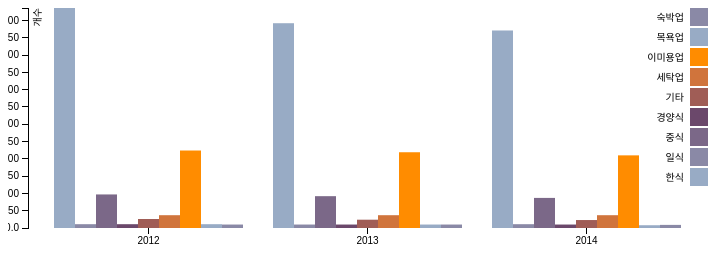
D3 v3 page, settled after 360 driven frames (6 s of simulated time); the page loaded 1 data file(s).



var margin = {top: 0, right: 20, bottom: 30, left: 20},
    width = 720 - margin.left - margin.right,
    height = 250 - margin.top - margin.bottom;
console.log("width: " + width)
console.log("height: " + height)

var x0 = d3.scale.ordinal()
    .rangeRoundBands([0, width], .1);

var x1 = d3.scale.ordinal();

var y = d3.scale.linear()
    .range([height, 0]);

var color = d3.scale.ordinal()
    .range(["#98abc5", "#8a89a6", "#7b6888", "#6b486b", "#a05d56", "#d0743c", "#ff8c00"]);

var xAxis = d3.svg.axis()
    .scale(x0)
    .orient("bottom");

var yAxis = d3.svg.axis()
    .scale(y)
    .orient("left")
    .tickFormat(d3.format(".2s"));

var svg = d3.select("body").append("svg")
    .attr("width", width + margin.left + margin.right)
    .attr("height", height + margin.top + margin.bottom)
  .append("g")
    .attr("transform", "translate(" + margin.left + "," + margin.top + ")");

d3.csv("data2.csv", function(error, data) {
  if (error) throw error;

  var ageNames = d3.keys(data[0]).filter(function(key) { return key !== "Period"; });
  console.log('test' + data[0]);
  data.forEach(function(d) {
    d.ages = ageNames.map(function(name) { return {name: name, value: +d[name]}; });
    console.log(d.ages)
  });

  x0.domain(data.map(function(d) { return d.Period; }));
  x1.domain(ageNames).rangeRoundBands([0, x0.rangeBand()]);
  y.domain([0, d3.max(data, function(d) { return d3.max(d.ages, function(d) { return d.value; }); })]);

  svg.append("g")
      .attr("class", "x axis")
      .attr("transform", "translate(0," + height + ")")
      .call(xAxis);

  svg.append("g")
      .attr("class", "y axis")
      .call(yAxis)
    .append("text")
      .attr("transform", "rotate(-90)")
      .attr("y", 6)
      .attr("dy", ".71em")
      .style("text-anchor", "end")
      .text("개수");

  var state = svg.selectAll(".Period")
      .data(data)
    .enter().append("g")
      .attr("class", "state")
      .attr("transform", function(d) { return "translate(" + x0(d.Period) + ",0)"; });

  state.selectAll("rect")
      .data(function(d) { return d.ages; })
    .enter()
    .append("rect")
      .attr("width", x1.rangeBand())
      .attr("x", function(d) { return x1(d.name); })
      .attr("y", function(d) { return y(d.value); })
      .attr("height", function(d) { return height - y(d.value); })
      .on("mouseover", function() {
            d3.select(this)
              .attr("fill", "blue");
            console.log("test");
         })
      .on("mouseout", function(d) {
           d3.select(this)
            .attr("fill", function(d) { return color(d.name); });
         })
      .attr("fill", function(d) { return color(d.name); })
      .append("title")
      .text(function(d) {
            return d.name + d.value;
         });

  var legend = svg.selectAll(".legend")
      .data(ageNames.slice().reverse())
    .enter().append("g")
      .attr("class", "legend")
      .attr("transform", function(d, i) { return "translate(0," + i * 20 + ")"; });

  legend.append("rect")
      .attr("x", width - 18)
      .attr("width", 18)
      .attr("height", 18)
      .style("fill", color);

  legend.append("text")
      .attr("x", width - 24)
      .attr("y", 9)
      .attr("dy", ".35em")
      .style("text-anchor", "end")
      .text(function(d) { return d; });

});



### data: data2.csv
Period, 한식, 일식, 중식, 경양식, 기타, 세탁업, 이미용업, 목욕업, 숙박업, 기타
2012, 636, 11, 97, 11, 29, 37, 224, 11, 10, 26
2013, 592, 10, 92, 10, 26, 37, 219, 10, 10, 24
2014, 571, 11, 87, 10, 25, 37, 210, 8, 9, 23